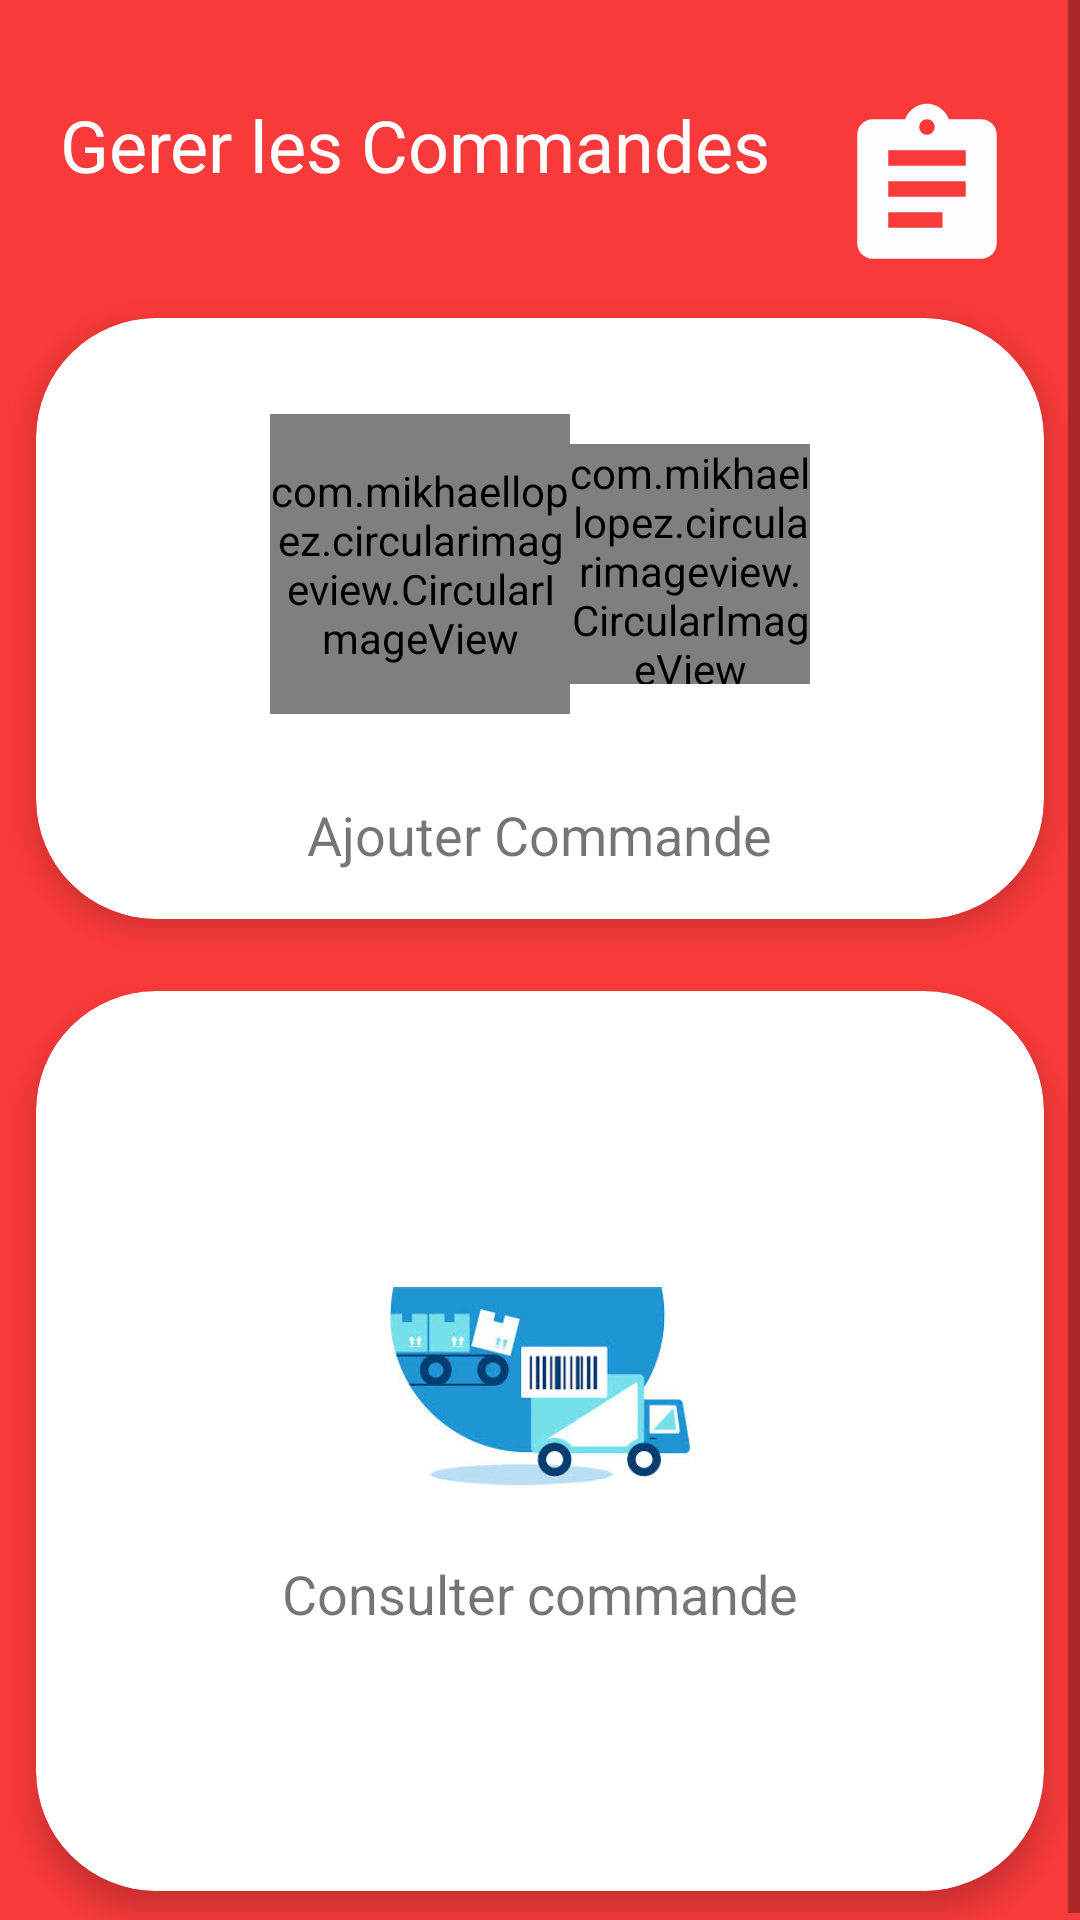

Write the Android layout XML for this screen, with the resource values it uses.
<!-- AndroidManifest.xml: application theme AppTheme -->
<!-- res/layout/activity_commande.xml -->
<?xml version="1.0" encoding="utf-8"?>
<ScrollView xmlns:android="http://schemas.android.com/apk/res/android"
    xmlns:app="http://schemas.android.com/apk/res-auto"
    xmlns:tools="http://schemas.android.com/tools"
    android:layout_width="match_parent"
    android:layout_height="match_parent"
    android:background="@color/colorPrimaryDark"
    android:orientation="vertical"
    android:weightSum="10"
    tools:context=".Livraison.Acitivitiescommande.CommandeActivity">

    <LinearLayout
        android:layout_width="match_parent"
        android:layout_height="wrap_content"
        android:layout_marginTop="0dp"
        android:orientation="vertical">

        <RelativeLayout
            android:layout_width="match_parent"
            android:layout_height="wrap_content"
            android:layout_marginLeft="20dp"
            android:layout_marginTop="32dp"
            android:layout_marginRight="20dp">

            <TextView
                android:id="@+id/textcomm1"
                android:layout_width="wrap_content"
                android:layout_height="wrap_content"
                android:text="Gerer les Commandes"
                android:textColor="#ffff"
                android:textSize="24sp" />

            <ImageView
                android:layout_width="62dp"
                android:layout_height="62dp"
                android:layout_alignParentRight="true"
                android:src="@drawable/ic_commande" />

        </RelativeLayout>

        <GridLayout
            android:id="@+id/maincomm"
            android:layout_width="match_parent"
            android:layout_height="wrap_content"
            android:layout_marginTop="0dp"
            android:alignmentMode="alignMargins"
            android:columnCount="1"
            android:columnOrderPreserved="false"
            android:rowCount="2">

            <androidx.cardview.widget.CardView
                android:layout_width="match_parent"
                android:layout_height="match_parent"
                android:layout_rowWeight="1"
                android:layout_columnWeight="1"
                android:layout_margin="12dp"
                app:cardCornerRadius="40dp"
                app:cardElevation="6dp">

                <LinearLayout
                    android:layout_width="match_parent"
                    android:layout_height="match_parent"
                    android:gravity="center"
                    android:orientation="vertical"
                    android:padding="16dp">

                    <LinearLayout
                        android:layout_width="match_parent"
                        android:layout_height="wrap_content"
                        android:gravity="center"
                        android:orientation="horizontal"
                        android:padding="16dp">

                        <com.mikhaellopez.circularimageview.CircularImageView
                            android:layout_width="100dp"
                            android:layout_height="100dp"
                            android:src="@drawable/comande"

                            />

                        <com.mikhaellopez.circularimageview.CircularImageView
                            android:layout_width="80dp"
                            android:layout_height="80dp"
                            android:src="@drawable/ic_addd" />
                    </LinearLayout>

                    <TextView
                        android:id="@+id/textcomm2"
                        android:layout_width="wrap_content"
                        android:layout_height="wrap_content"
                        android:layout_marginTop="12dp"
                        android:text="Ajouter Commande"
                        android:textSize="18sp" />
                </LinearLayout>

            </androidx.cardview.widget.CardView>

            <androidx.cardview.widget.CardView
                android:layout_width="match_parent"
                android:layout_height="300dp"
                android:layout_rowWeight="1"
                android:layout_columnWeight="1"
                android:layout_margin="12dp"
                app:cardCornerRadius="40dp"
                app:cardElevation="6dp">

                <LinearLayout
                    android:layout_width="match_parent"
                    android:layout_height="match_parent"
                    android:gravity="center"
                    android:orientation="vertical"
                    android:padding="16dp">

                    <ImageView
                        android:layout_width="100dp"
                        android:layout_height="90dp"
                        android:layout_marginLeft="0dp"
                        android:src="@drawable/comande" />

                    <TextView
                        android:id="@+id/textcomm3"
                        android:layout_width="wrap_content"
                        android:layout_height="wrap_content"
                        android:layout_marginTop="12dp"
                        android:text="Consulter commande"
                        android:textSize="18sp" />
                </LinearLayout>
            </androidx.cardview.widget.CardView>
        </GridLayout>
    </LinearLayout>


</ScrollView>
<!-- resources referenced by this layout -->
<resources>
  <color name="colorPrimaryDark">#F93A3A</color>
  <!-- drawable comande: jpg bitmap (drawable, 9433 bytes) -->
  <!-- drawable ic_addd (drawable) -->
  <vector xmlns:android="http://schemas.android.com/apk/res/android"
          android:width="24dp"
          android:height="24dp"
          android:viewportWidth="24.0"
          android:viewportHeight="24.0">
      <path
          android:fillColor="#db1608"
          android:pathData="M13,7h-2v4L7,11v2h4v4h2v-4h4v-2h-4L13,7zM12,2C6.48,2 2,6.48 2,12s4.48,10 10,10 10,-4.48 10,-10S17.52,2 12,2zM12,20c-4.41,0 -8,-3.59 -8,-8s3.59,-8 8,-8 8,3.59 8,8 -3.59,8 -8,8z"/>
  </vector>
  <!-- drawable ic_commande (drawable) -->
  <vector android:height="24dp" android:tint="#FDFCFF"
      android:viewportHeight="24.0" android:viewportWidth="24.0"
      android:width="24dp" xmlns:android="http://schemas.android.com/apk/res/android">
      <path android:fillColor="#FF000000" android:pathData="M19,3h-4.18C14.4,1.84 13.3,1 12,1c-1.3,0 -2.4,0.84 -2.82,2L5,3c-1.1,0 -2,0.9 -2,2v14c0,1.1 0.9,2 2,2h14c1.1,0 2,-0.9 2,-2L21,5c0,-1.1 -0.9,-2 -2,-2zM12,3c0.55,0 1,0.45 1,1s-0.45,1 -1,1 -1,-0.45 -1,-1 0.45,-1 1,-1zM14,17L7,17v-2h7v2zM17,13L7,13v-2h10v2zM17,9L7,9L7,7h10v2z"/>
  </vector>
  <style name="AppTheme" parent="Theme.AppCompat.Light.DarkActionBar">
          
          <item name="colorPrimary">@color/colorPrimary</item>
          <item name="colorPrimaryDark">@color/colorPrimaryDark</item>
          <item name="colorAccent">@color/colorAccent</item>
      </style>
  <color name="colorPrimary">#EA0808</color>
  <color name="colorAccent">#D81B60</color>
</resources>
